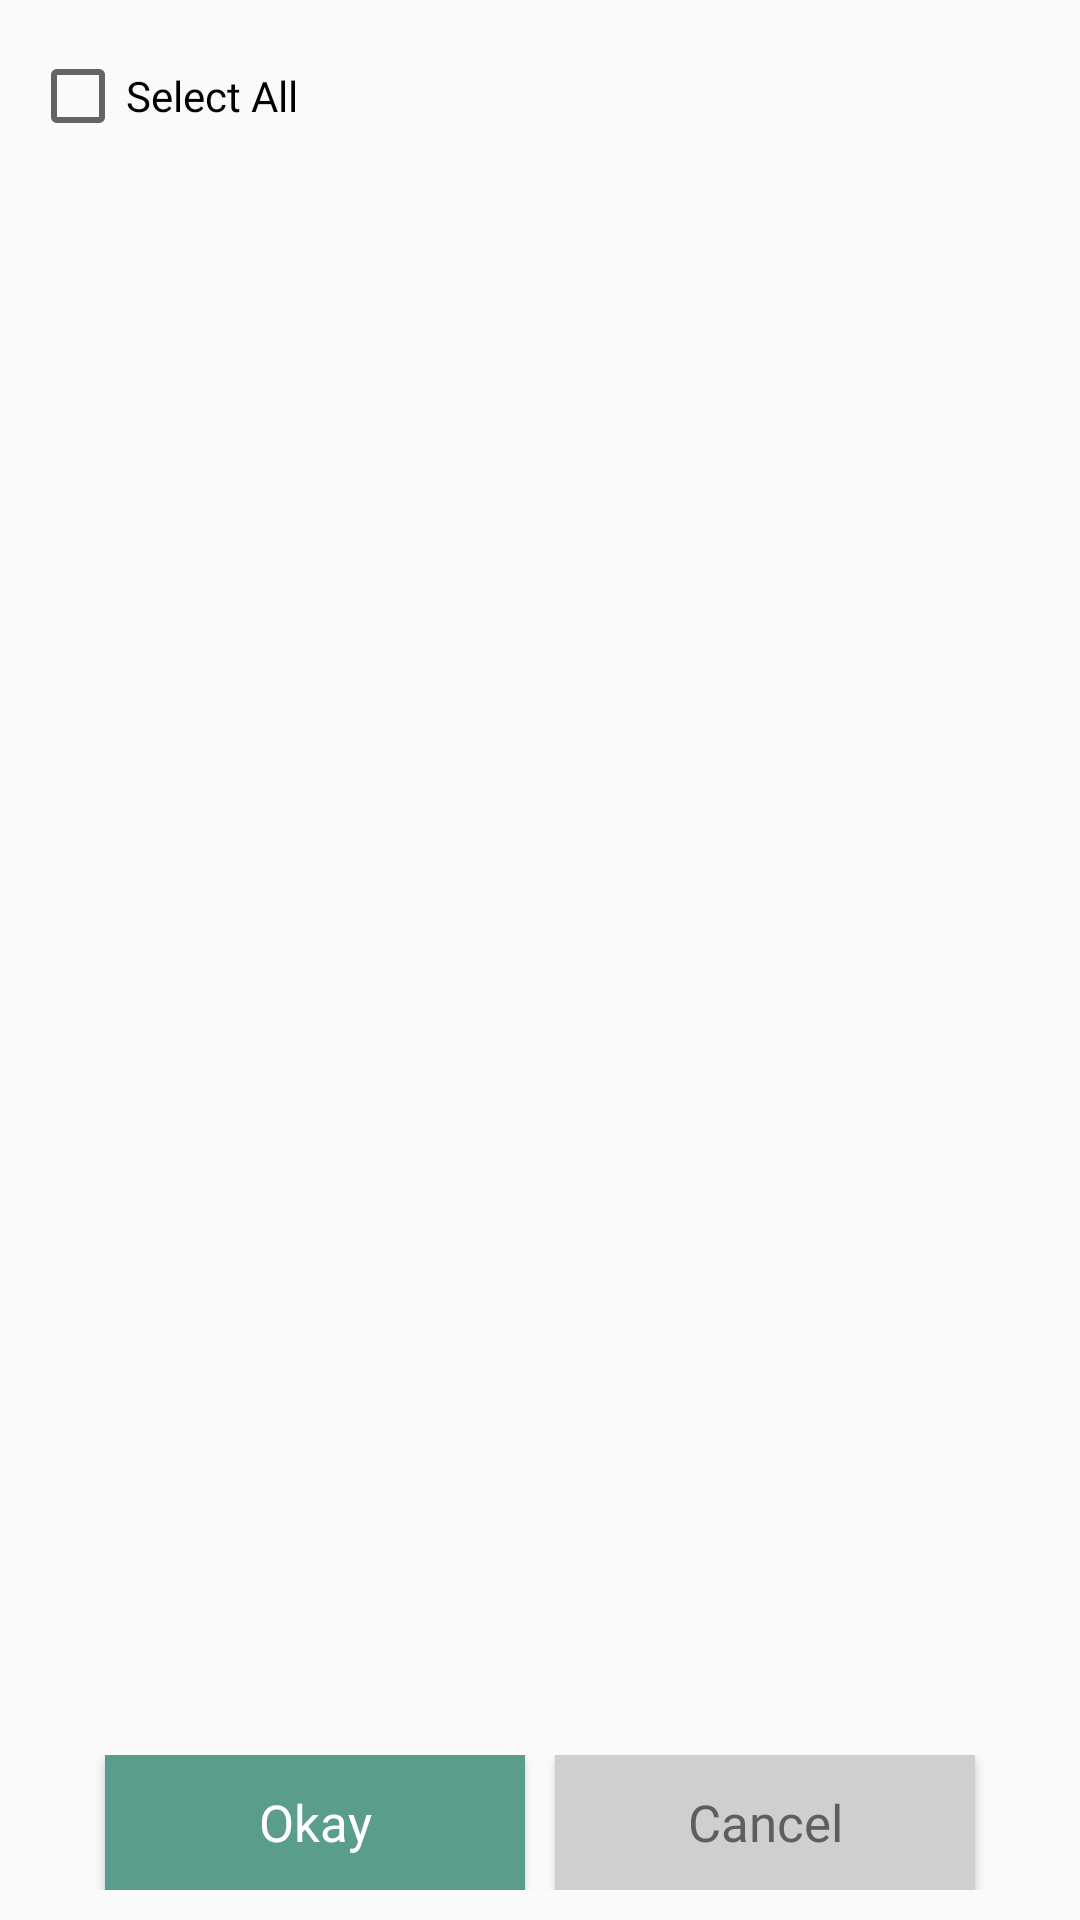

Here is an Android app screen rendered from its layout file. Give the layout XML and the strings, colors and styles it references.
<!-- AndroidManifest.xml: application theme Theme.AppCompat.Light.NoActionBar.FullScreen -->
<!-- res/layout/export_species_spinner_dialog.xml -->
<?xml version="1.0" encoding="utf-8"?>
<LinearLayout xmlns:android="http://schemas.android.com/apk/res/android"
    android:layout_width="match_parent"
    android:layout_height="wrap_content"
    xmlns:tools="http://schemas.android.com/tools"
    android:orientation="vertical">

    <CheckBox
        android:id="@+id/selectAllCheckbox"
        android:layout_width="wrap_content"
        android:layout_height="wrap_content"
        android:layout_marginStart="@dimen/margin_10dp"
        android:layout_marginTop="@dimen/margin_left_16dp"
        android:text="@string/select_all"

        />
<androidx.recyclerview.widget.RecyclerView
    android:id="@+id/species_check_recycler"
    android:layout_width="match_parent"
    android:layout_height="@dimen/height_0dp"
    tools:listitem="@layout/species_checkbox"
    android:layout_weight="1"/>

    <LinearLayout
        android:layout_width="match_parent"
        android:layout_height="wrap_content"
        android:layout_marginTop="@dimen/margin_10dp"
        android:layout_marginBottom="@dimen/margin_10dp"
        android:gravity="center"
        android:orientation="horizontal">

        <Button
            android:id="@+id/ok_btn"
            android:layout_width="@dimen/width_140dp"
            android:layout_height="@dimen/height_45dp"
            android:layout_marginEnd="@dimen/margin_right_5dp"
            android:background="@color/primary"
            android:fontFamily="@font/montserrat_regular"
            android:text="@string/ok"
            android:textAllCaps="false"
            android:textColor="@color/white"
            android:textSize="@dimen/text_size_17sp" />

        <Button
            android:id="@+id/cancel_btn"
            android:layout_width="@dimen/width_140dp"
            android:layout_height="@dimen/height_45dp"
            android:layout_marginStart="@dimen/margin_left_5dp"
            android:background="@color/gray"
            android:fontFamily="@font/montserrat_regular"
            android:text="@string/cancel"
            android:textAllCaps="false"
            android:textColor="@color/text_color"
            android:textSize="@dimen/text_size_17sp" />

    </LinearLayout>
</LinearLayout>
<!-- res/layout/species_checkbox.xml (included above) -->
<?xml version="1.0" encoding="utf-8"?>
<LinearLayout xmlns:android="http://schemas.android.com/apk/res/android"
    android:layout_width="match_parent"
    android:layout_height="wrap_content">

    <CheckBox
        android:id="@+id/species_check"
        android:layout_width="wrap_content"
        android:layout_height="wrap_content"
        android:layout_marginStart="@dimen/margin_10dp"
        android:layout_marginTop="@dimen/margin_left_16dp"
        android:text="@string/species_name_small"

        />
</LinearLayout>
<!-- resources referenced by this layout -->
<resources>
  <color name="gray">#CFCFCF</color>
  <color name="primary">#5B9D8C</color>
  <color name="text_color">#5E5E5E</color>
  <color name="white">#FFFFFFFF</color>
  <dimen name="height_0dp">0dp</dimen>
  <dimen name="height_45dp">45dp</dimen>
  <dimen name="margin_10dp">10dp</dimen>
  <dimen name="margin_left_16dp">16dp</dimen>
  <dimen name="margin_left_5dp">5dp</dimen>
  <dimen name="margin_right_5dp">5dp</dimen>
  <dimen name="text_size_17sp">17sp</dimen>
  <dimen name="width_140dp">140dp</dimen>
  <string name="cancel">Cancel</string>
  <string name="ok">Okay</string>
  <string name="select_all">Select All</string>
  <string name="species_name_small">species name</string>
  <style name="Theme.AppCompat.Light.NoActionBar.FullScreen" parent="@style/Theme.AppCompat.Light.NoActionBar">
          <item name="android:windowNoTitle">true</item>
          <item name="android:windowActionBar">false</item>
          <item name="fontFamily">@font/montserrat_regular</item>
          <item name="android:windowContentOverlay">@null</item>
      </style>
</resources>
